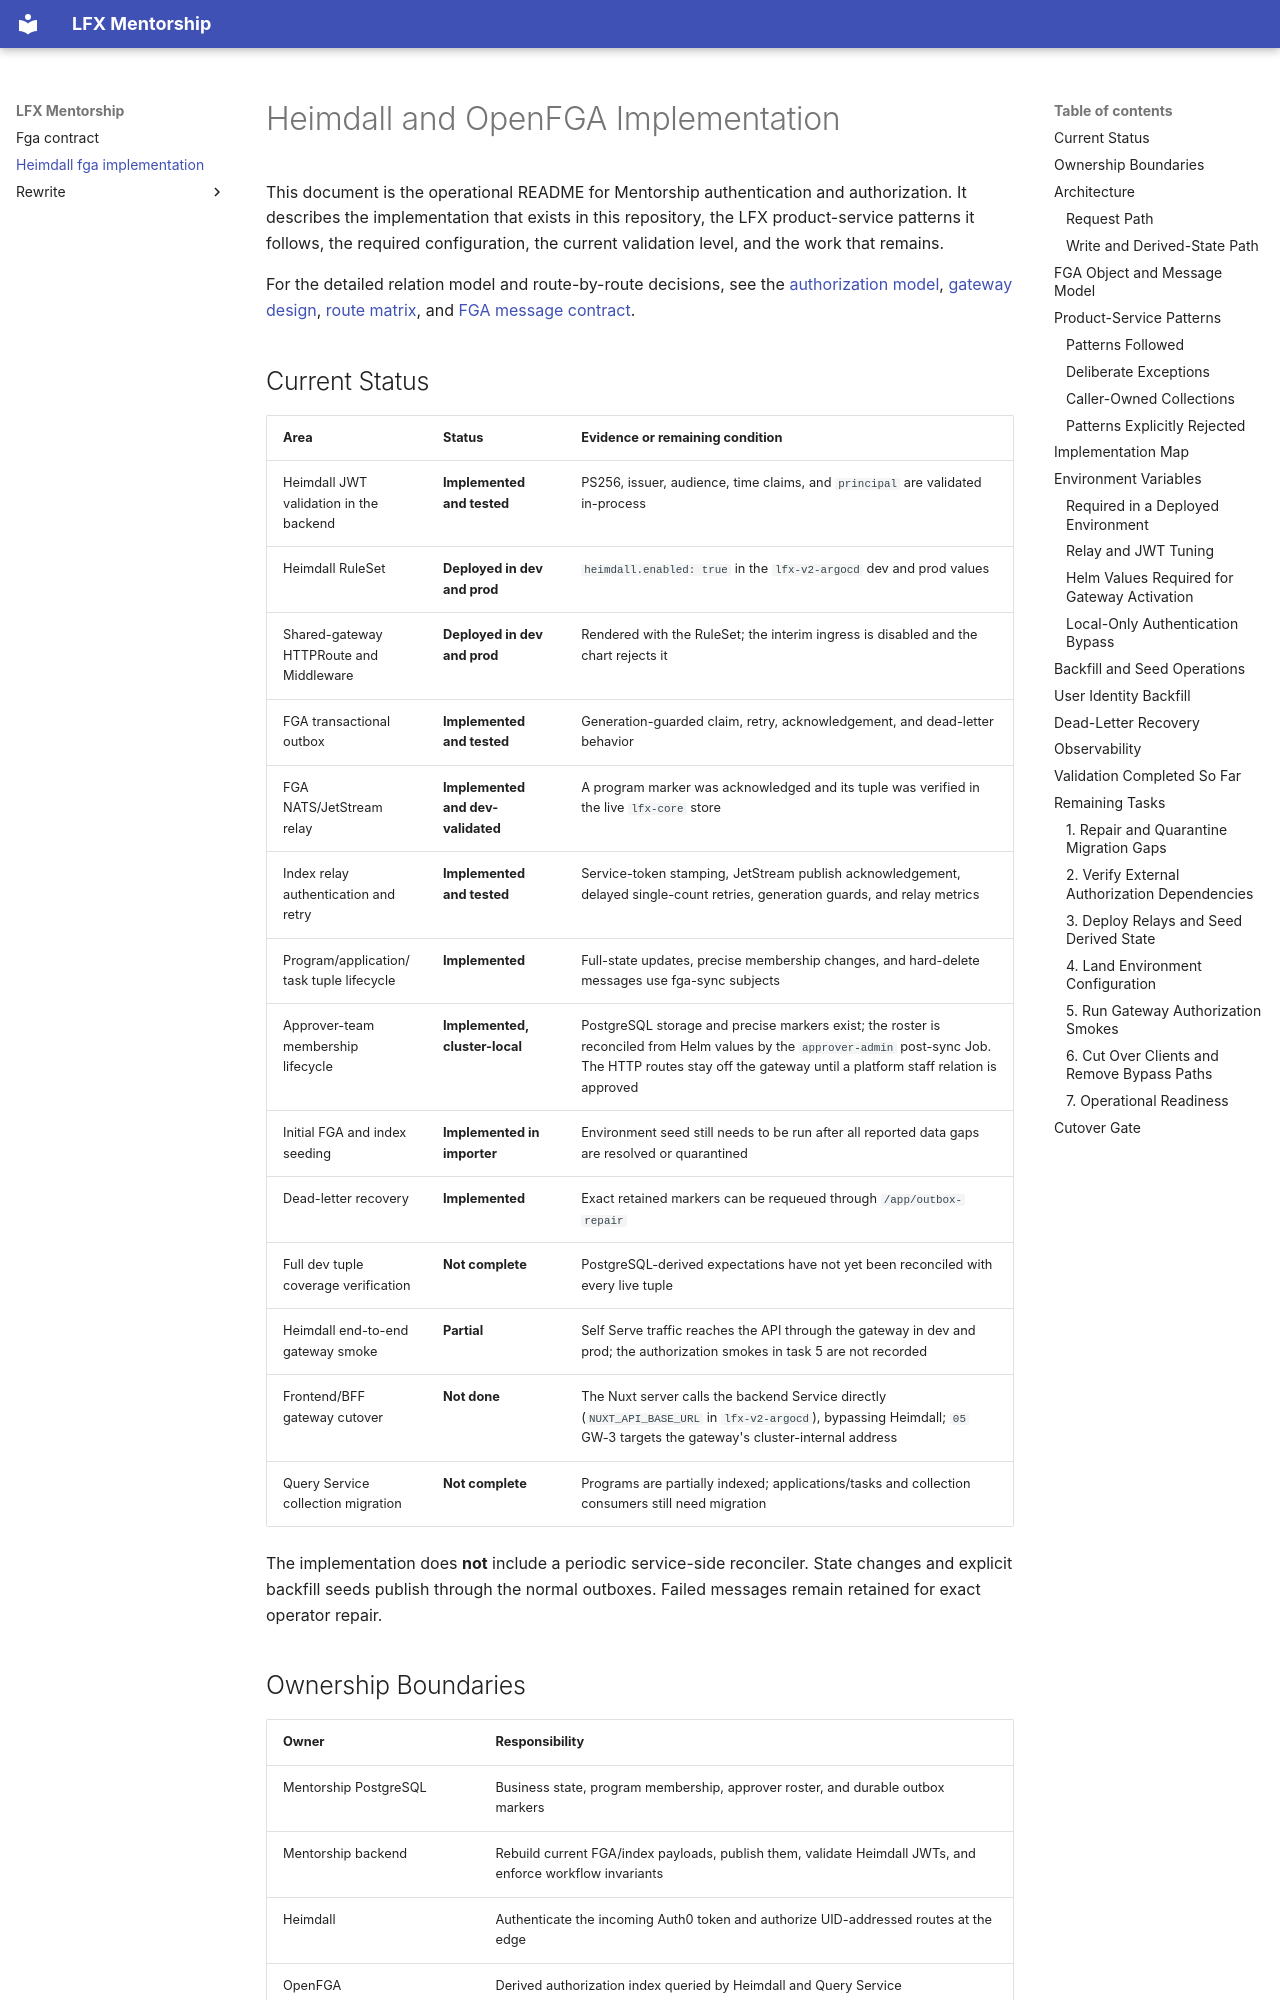

repository: linuxfoundation/lfx-mentorship · page: heimdall-fga-implementation/index.html · generator: mkdocs

<!-- Copyright The Linux Foundation and each contributor to LFX. -->
<!-- SPDX-License-Identifier: MIT -->

# Heimdall and OpenFGA Implementation

This document is the operational README for Mentorship authentication and
authorization. It describes the implementation that exists in this repository,
the LFX product-service patterns it follows, the required configuration, the
current validation level, and the work that remains.

For the detailed relation model and route-by-route decisions, see the
[authorization model](rewrite/04-authorization-model.md),
[gateway design](rewrite/05-heimdall-gateway.md),
[route matrix](rewrite/06-route-matrix.md), and
[FGA message contract](fga-contract.md).

## Current Status

| Area | Status | Evidence or remaining condition |
| --- | --- | --- |
| Heimdall JWT validation in the backend | **Implemented and tested** | PS256, issuer, audience, time claims, and `principal` are validated in-process |
| Heimdall RuleSet | **Deployed in dev and prod** | `heimdall.enabled: true` in the `lfx-v2-argocd` dev and prod values |
| Shared-gateway HTTPRoute and Middleware | **Deployed in dev and prod** | Rendered with the RuleSet; the interim ingress is disabled and the chart rejects it |
| FGA transactional outbox | **Implemented and tested** | Generation-guarded claim, retry, acknowledgement, and dead-letter behavior |
| FGA NATS/JetStream relay | **Implemented and dev-validated** | A program marker was acknowledged and its tuple was verified in the live `lfx-core` store |
| Index relay authentication and retry | **Implemented and tested** | Service-token stamping, JetStream publish acknowledgement, delayed single-count retries, generation guards, and relay metrics |
| Program/application/task tuple lifecycle | **Implemented** | Full-state updates, precise membership changes, and hard-delete messages use fga-sync subjects |
| Approver-team membership lifecycle | **Implemented, cluster-local** | PostgreSQL storage and precise markers exist; the roster is reconciled from Helm values by the `approver-admin` post-sync Job. The HTTP routes stay off the gateway until a platform staff relation is approved |
| Initial FGA and index seeding | **Implemented in importer** | Environment seed still needs to be run after all reported data gaps are resolved or quarantined |
| Dead-letter recovery | **Implemented** | Exact retained markers can be requeued through `/app/outbox-repair` |
| Full dev tuple coverage verification | **Not complete** | PostgreSQL-derived expectations have not yet been reconciled with every live tuple |
| Heimdall end-to-end gateway smoke | **Partial** | Self Serve traffic reaches the API through the gateway in dev and prod; the authorization smokes in task 5 are not recorded |
| Frontend/BFF gateway cutover | **Not done** | The Nuxt server calls the backend Service directly (`NUXT_API_BASE_URL` in `lfx-v2-argocd`), bypassing Heimdall; `05` GW-3 targets the gateway's cluster-internal address |
| Query Service collection migration | **Not complete** | Programs are partially indexed; applications/tasks and collection consumers still need migration |

The implementation does **not** include a periodic service-side reconciler.
State changes and explicit backfill seeds publish through the normal outboxes.
Failed messages remain retained for exact operator repair.
